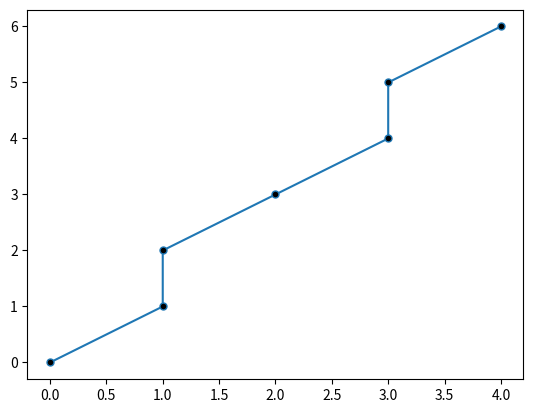

Python code for this plot:
# Python program for DDA line generation 

from matplotlib import pyplot as plt 

# DDA Function for line generation 


def DDA(x0, y0, x1, y1): 

	# find absolute differences 
	dx = abs(x0 - x1) 
	dy = abs(y0 - y1) 

	# find maximum difference 
	steps = max(dx, dy) 

	# calculate the increment in x and y 
	xinc = dx/steps 
	yinc = dy/steps 

	# start with 1st point 
	x = float(x0) 
	y = float(y0) 

	# make a list for coordinates 
	x_coorinates = [x] 
	y_coorinates = [y] 

	for i in range(steps): 
		# append the x,y coordinates in respective list 
		 

		# increment the values 
		x = x + xinc 
		y = y + yinc
		
		x_coorinates.append(round(x)) 
		y_coorinates.append(round(y))
	print(x_coorinates)
	print(y_coorinates)
	# plot the line with coordinates list 
	plt.plot(x_coorinates, y_coorinates, marker="o", 
			markersize=5, markerfacecolor="black") 
	plt.show() 


# Driver code 
if __name__ == "__main__": 

	# coordinates of 1st point 
	x0, y0 = 0, 0

	# coordinates of 2nd point 
	x1, y1 = 4, 6

	# Function call 
	jp = DDA(x0, y0, x1, y1) 
	print(jp)

	# [redacted]
